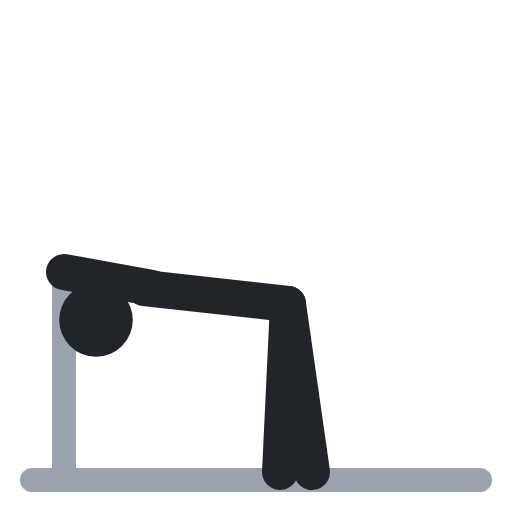
t = 0.00 s
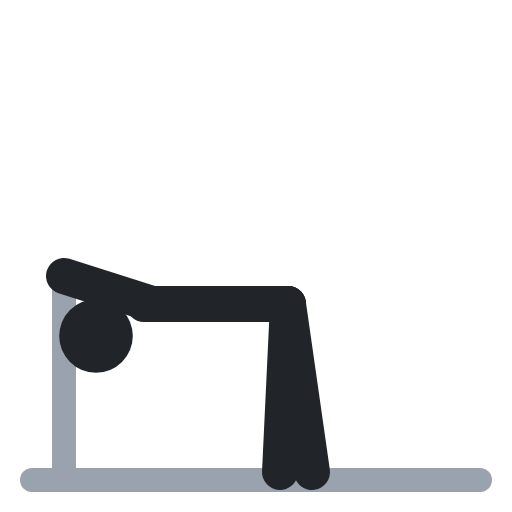
t = 0.40 s
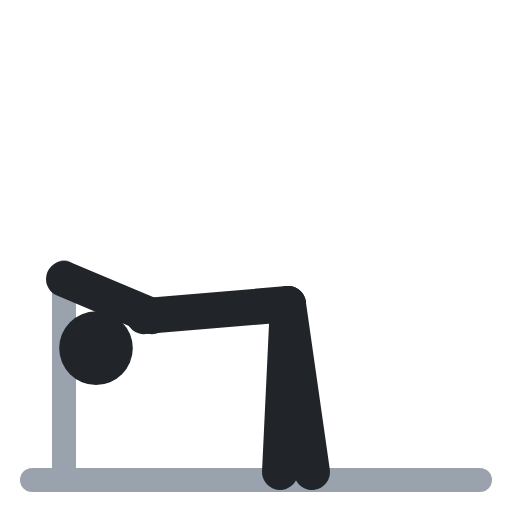
t = 0.60 s
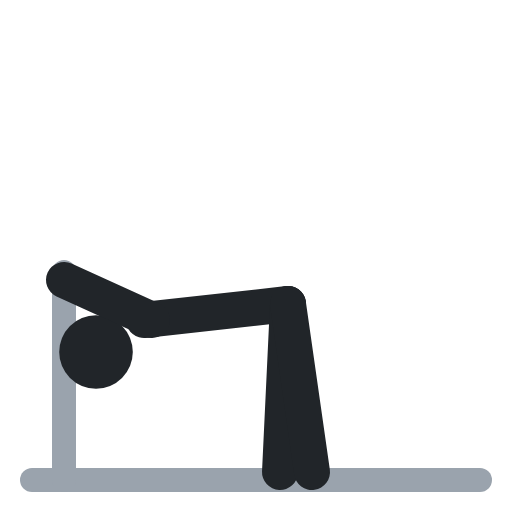
t = 1.00 s
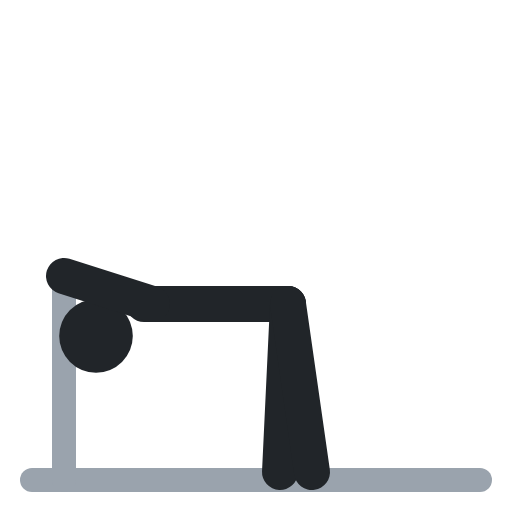
t = 1.40 s
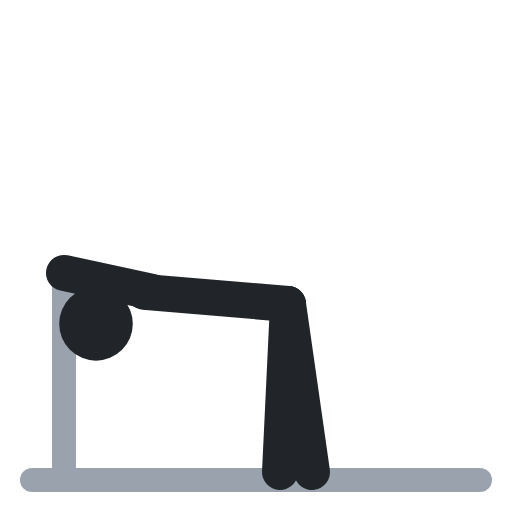
t = 1.60 s

The animated SVG that drew these frames (rendered in a browser with its animation timeline set to each time). Animation: 3 SMIL elements (animate=3); one cycle of 2.00 s, repeats indefinitely.

<svg xmlns="http://www.w3.org/2000/svg" viewBox="0 0 64 64" fill="none" stroke-linecap="round" stroke-linejoin="round"><polyline points="4,60 60,60" stroke="#9aa3ad" stroke-width="3"/><polyline points="8,34 8,60" stroke="#9aa3ad" stroke-width="3"/><circle cx="12" cy="40" r="4.6" fill="#212529"><animate attributeName="cy" values="40;44;44;40;40" keyTimes="0;.4;.5;.9;1" calcMode="spline" keySplines=".45 0 .55 1;.45 0 .55 1;.45 0 .55 1;.45 0 .55 1" dur="2s" repeatCount="indefinite"/></circle><polyline points="18,36 36,38" stroke="#212529" stroke-width="4.5"><animate attributeName="points" values="18,36 36,38;18,40 36,38;18,40 36,38;18,36 36,38;18,36 36,38" keyTimes="0;.4;.5;.9;1" calcMode="spline" keySplines=".45 0 .55 1;.45 0 .55 1;.45 0 .55 1;.45 0 .55 1" dur="2s" repeatCount="indefinite"/></polyline><polyline points="36,38 35,59" stroke="#212529" stroke-width="4.5"/><polyline points="36,38 39,59" stroke="#212529" stroke-width="4.5"/><polyline points="19,36 8,34" stroke="#212529" stroke-width="4.5"><animate attributeName="points" values="19,36 8,34;19,40 8,35;19,40 8,35;19,36 8,34;19,36 8,34" keyTimes="0;.4;.5;.9;1" calcMode="spline" keySplines=".45 0 .55 1;.45 0 .55 1;.45 0 .55 1;.45 0 .55 1" dur="2s" repeatCount="indefinite"/></polyline></svg>
